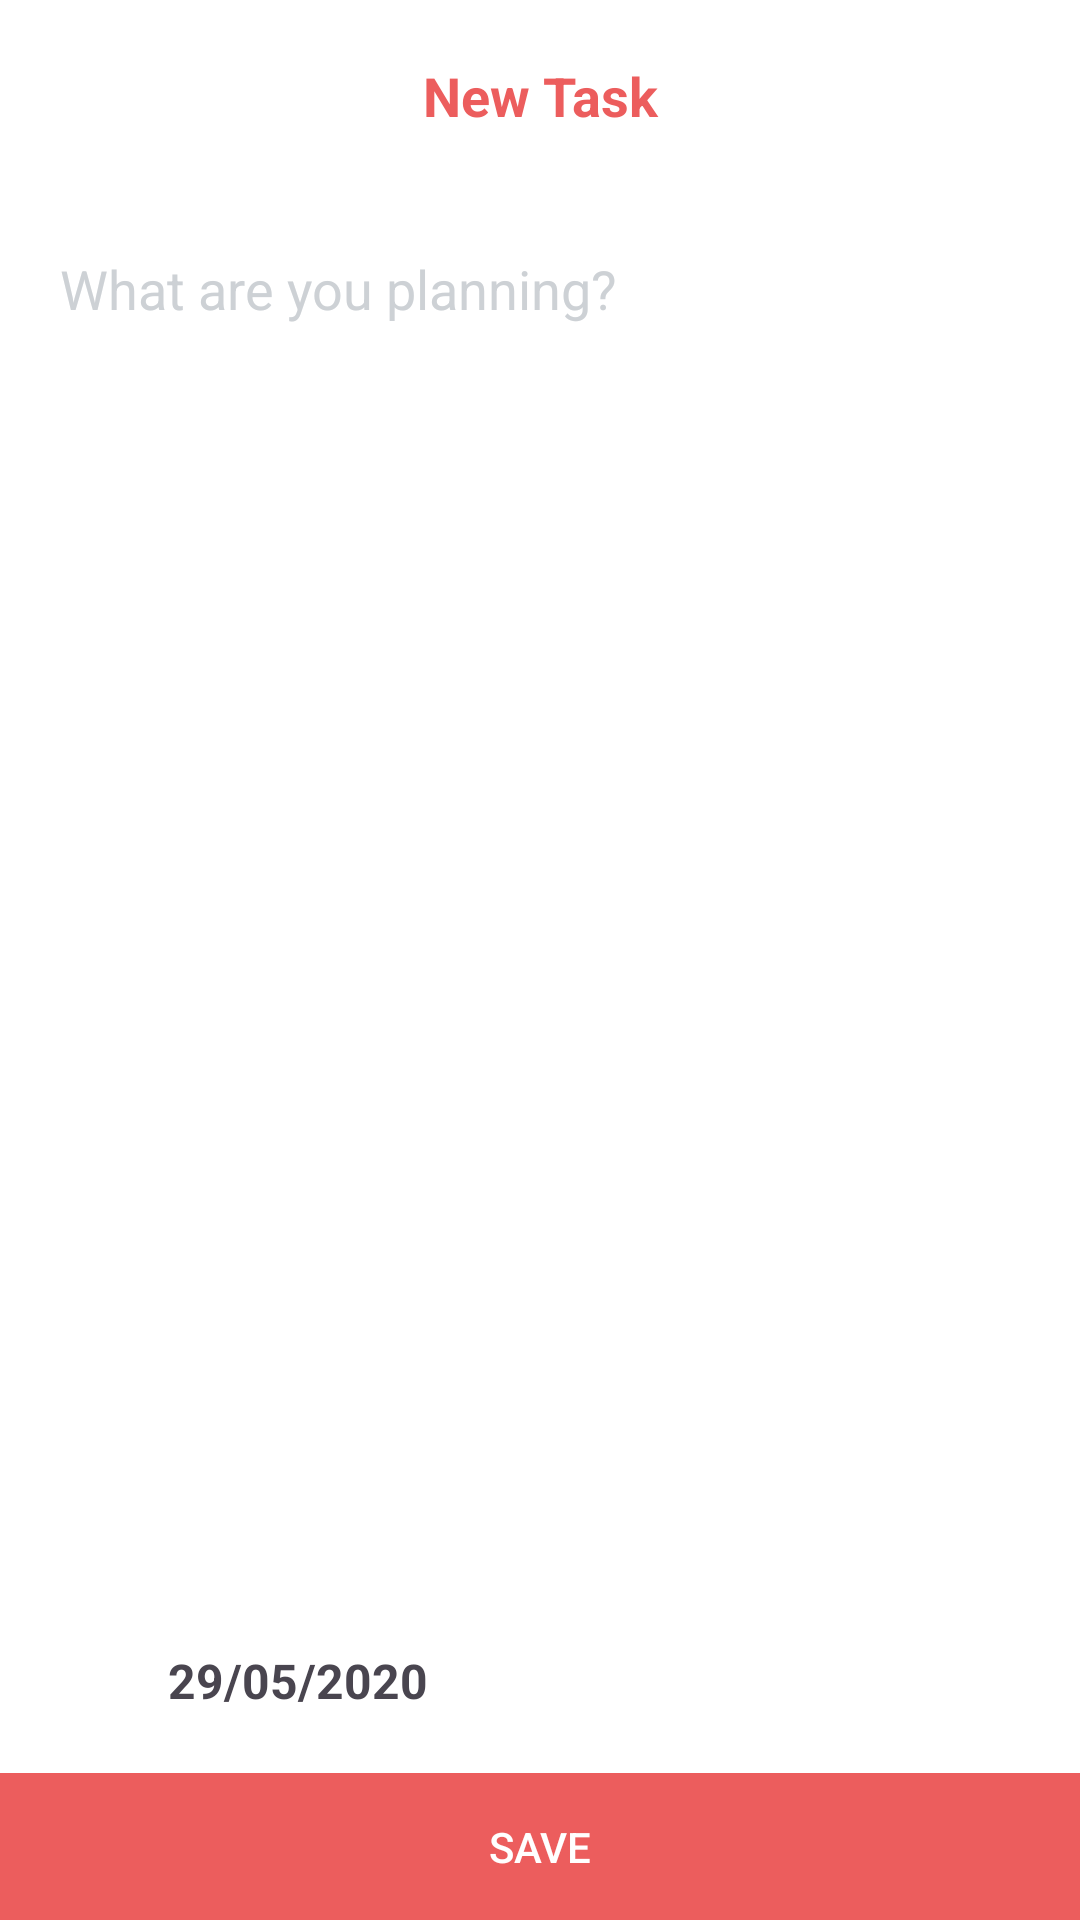

Reconstruct the res/layout file that produces this screen, plus the resources it refers to.
<!-- AndroidManifest.xml: application theme Theme.E2243003_ToDoList -->
<!-- res/layout/activity_add_modify_task.xml -->
<?xml version="1.0" encoding="utf-8"?>
<androidx.coordinatorlayout.widget.CoordinatorLayout
    xmlns:android="http://schemas.android.com/apk/res/android"
    xmlns:app="http://schemas.android.com/apk/res-auto"
    android:layout_width="match_parent"
    android:layout_height="match_parent"
    android:background="#FFFFFF">

    <com.google.android.material.appbar.AppBarLayout
        android:id="@+id/appbar"
        android:layout_width="match_parent"
        android:layout_height="wrap_content"
        app:elevation="0dp">


        <androidx.appcompat.widget.Toolbar
            android:id="@+id/toolbar"
            android:layout_width="match_parent"
            android:layout_height="?attr/actionBarSize"
            android:background="@color/colorPrimary"
            app:popupTheme="@style/ThemeOverlay.AppCompat.Light"
            app:contentInsetStart="0dp">
            <LinearLayout
                xmlns:android="http://schemas.android.com/apk/res/android"
                android:layout_width="match_parent"
                android:layout_height="wrap_content"
                android:orientation="horizontal">

                <TextView
                    android:id="@+id/toolbar_title"
                    android:layout_width="match_parent"
                    android:layout_height="match_parent"
                    android:gravity="center"
                    android:text="New Task"
                    android:textColor="#EC5D5D"
                    android:textSize="18dp"
                    android:textStyle="bold"/>


            </LinearLayout>
        </androidx.appcompat.widget.Toolbar>
    </com.google.android.material.appbar.AppBarLayout>


    <RelativeLayout
        android:layout_width="match_parent"
        android:layout_height="match_parent"
        app:layout_behavior="@string/appbar_scrolling_view_behavior">

        <EditText
            android:id="@+id/edit_text"
            android:layout_width="match_parent"
            android:layout_height="match_parent"
            android:layout_above="@+id/custom_config"
            android:background="#FFFFFF"
            android:gravity="top"
            android:inputType="textMultiLine"
            android:padding="20dp"
            android:textColorHint="#CDD1D5"
            android:textColor="@color/black"
            android:hint="What are you planning?"/>



        <LinearLayout
            android:id="@+id/custom_config"
            android:layout_width="wrap_content"
            android:layout_height="wrap_content"
            android:layout_above="@+id/deleteTask"
            android:gravity="center"
            android:orientation="horizontal"
            android:paddingHorizontal="30dp"
            android:paddingVertical="20dp"
            android:onClick="chooseDate">

            <ImageView
                android:layout_width="16dp"
                android:layout_height="16dp"
                android:src="@drawable/cal"/>

            <TextView
                android:id="@+id/dateText"
                android:layout_width="wrap_content"
                android:layout_height="wrap_content"
                android:layout_marginLeft="10dp"
                android:textSize="16dp"
                android:textStyle="bold"
                android:text="29/05/2020"/>

        </LinearLayout>

        <LinearLayout
            android:id="@+id/deleteTask"
            android:layout_width="wrap_content"
            android:layout_height="wrap_content"
            android:layout_above="@+id/save_btn"
            android:gravity="center"
            android:orientation="horizontal"
            android:paddingHorizontal="30dp"
            android:paddingVertical="20dp"
            android:onClick="deleteTask"
            android:visibility="gone">

            <ImageView
                android:layout_width="16dp"
                android:layout_height="16dp"
                android:src="@drawable/del"
                android:tint="#EC5D5D"/>

            <TextView
                android:layout_width="wrap_content"
                android:layout_height="wrap_content"
                android:layout_marginLeft="10dp"
                android:textSize="16dp"
                android:textStyle="bold"
                android:textColor="#EC5D5D"
                android:text="Delete Task"/>

        </LinearLayout>


        <Button
            android:id="@+id/save_btn"
            android:layout_width="match_parent"
            android:layout_height="wrap_content"
            android:layout_alignParentBottom="true"
            android:layout_gravity="center"
            style="?android:attr/borderlessButtonStyle"
            android:background="#EC5D5D"
            android:textColor="#FFFFFF"
            android:paddingVertical="15dp"
            android:onClick="saveTask"
            android:text="SAVE"/>

    </RelativeLayout>


</androidx.coordinatorlayout.widget.CoordinatorLayout>
<!-- resources referenced by this layout -->
<resources>
  <color name="black">#FF000000</color>
  <color name="colorPrimary">#FFFFFF</color>
  <style name="Theme.E2243003_ToDoList" parent="Base.Theme.E2243003_ToDoList" />
  <style name="Base.Theme.E2243003_ToDoList" parent="Theme.Material3.DayNight.NoActionBar">
          
          
      </style>
</resources>
